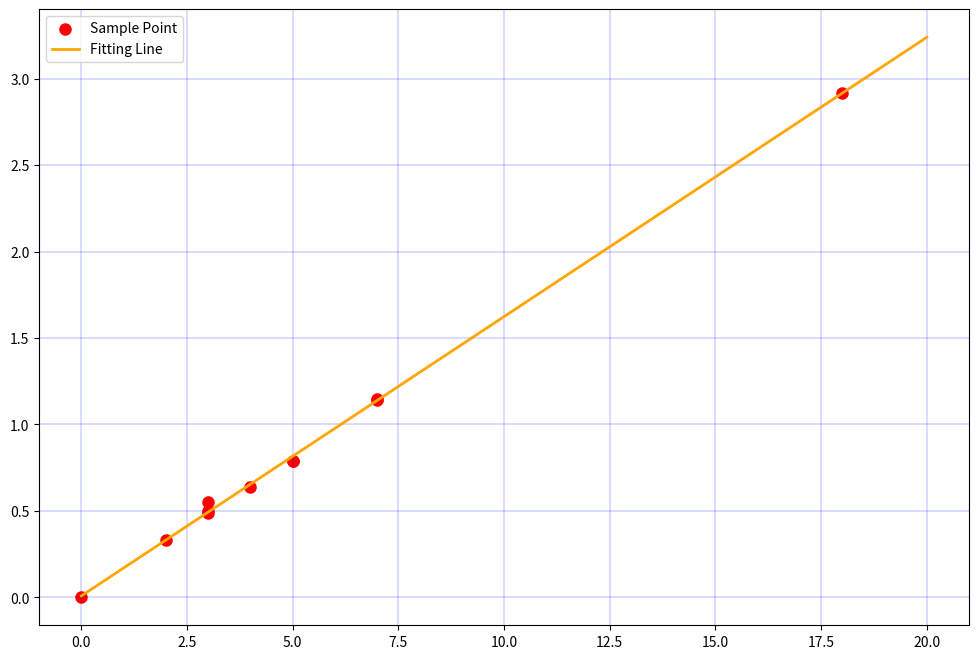

The script that saved this image:
#!/bin/env python3
# -*- coding: UTF-8 -*-
# Gereric: Draw line.
# [redacted]

import numpy, sys
from scipy.optimize import leastsq
import matplotlib.pyplot as plt
from matplotlib import rcParams

arrX, arrY = [0, 4, 3, 2, 18, 5, 3, 5, 7, 3, 7], [0, 0.64, 0.55, 0.33, 2.92, 0.79, 0.50, 0.79, 1.14, 0.49, 1.15]
maxX, maxY = 20, 2
windowX, windowY = 12, 8


# Do calculate
# y = k x + b (I = k V + b)
print('Your input: ', arrX, '|', arrY)
print('Data collection done. Generating result...')
V, I = numpy.array(arrX), numpy.array(arrY)
def lineFunc(kb, v):
    k,b=kb
    return k*v + b

lossFunc = lambda kb, v, i : lineFunc(kb, v) - i

# Fire!
kb0 = [10,0]
kbFinal = leastsq(lossFunc, kb0, args=(V, I))
k,b=kbFinal[0]
print('Done. Y=', k, 'X +', b)

# Draw function map.
rcParams['grid.linestyle']='-'
rcParams['grid.color'] = 'blue'
rcParams['grid.linewidth'] = 0.2
plt.figure(figsize=(windowX, windowY))
plt.scatter(V,I,color="red",label="Sample Point",linewidth=3)
px=numpy.linspace(0,maxX,1000)
py=k*px+b
plt.plot(px,py,color="orange",label="Fitting Line",linewidth=2)
plt.legend()
plt.grid()
plt.show()

def toFloat(sstr):
    if sstr == '':
        return 0.0
    else:
        return float(sstr)
